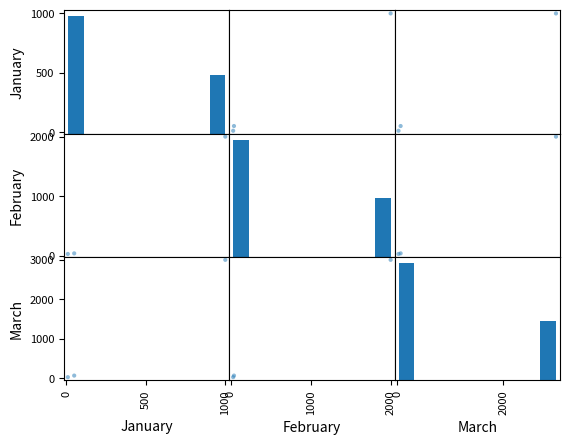

The matplotlib source for this figure:
import numpy as np
import pandas as pd 
import matplotlib.pyplot as plt
from pandas.plotting import scatter_matrix


myarray = np.array([[10,30,20], [50,40,60],[1000,2000,3000]])

rownames = ['apples', 'oranges', 'beer']
colnames = ['January', 'February', 'March']


mydf = pd.DataFrame(myarray, index=rownames, columns=colnames)

# print(mydf)
# print(mydf.describe())

scatter_matrix(mydf)
plt.show()




df1 = pd.DataFrame(np.random.randn(10, 4),columns=['A','B','C','D'])
df2 = pd.DataFrame(np.random.randn(7, 3), columns=['A','B','C'])
df3 = df1 + df2

# print(df3)

names = pd.Series(['SF', 'San Jose', 'Sacramento'])
sizes = pd.Series([852469, 1015785, 485199])
df = pd.DataFrame({ 'Cities': names, 'Size': sizes })
#df = pd.DataFrame({ 'City name': names,'sizes': sizes })
#print(df)






